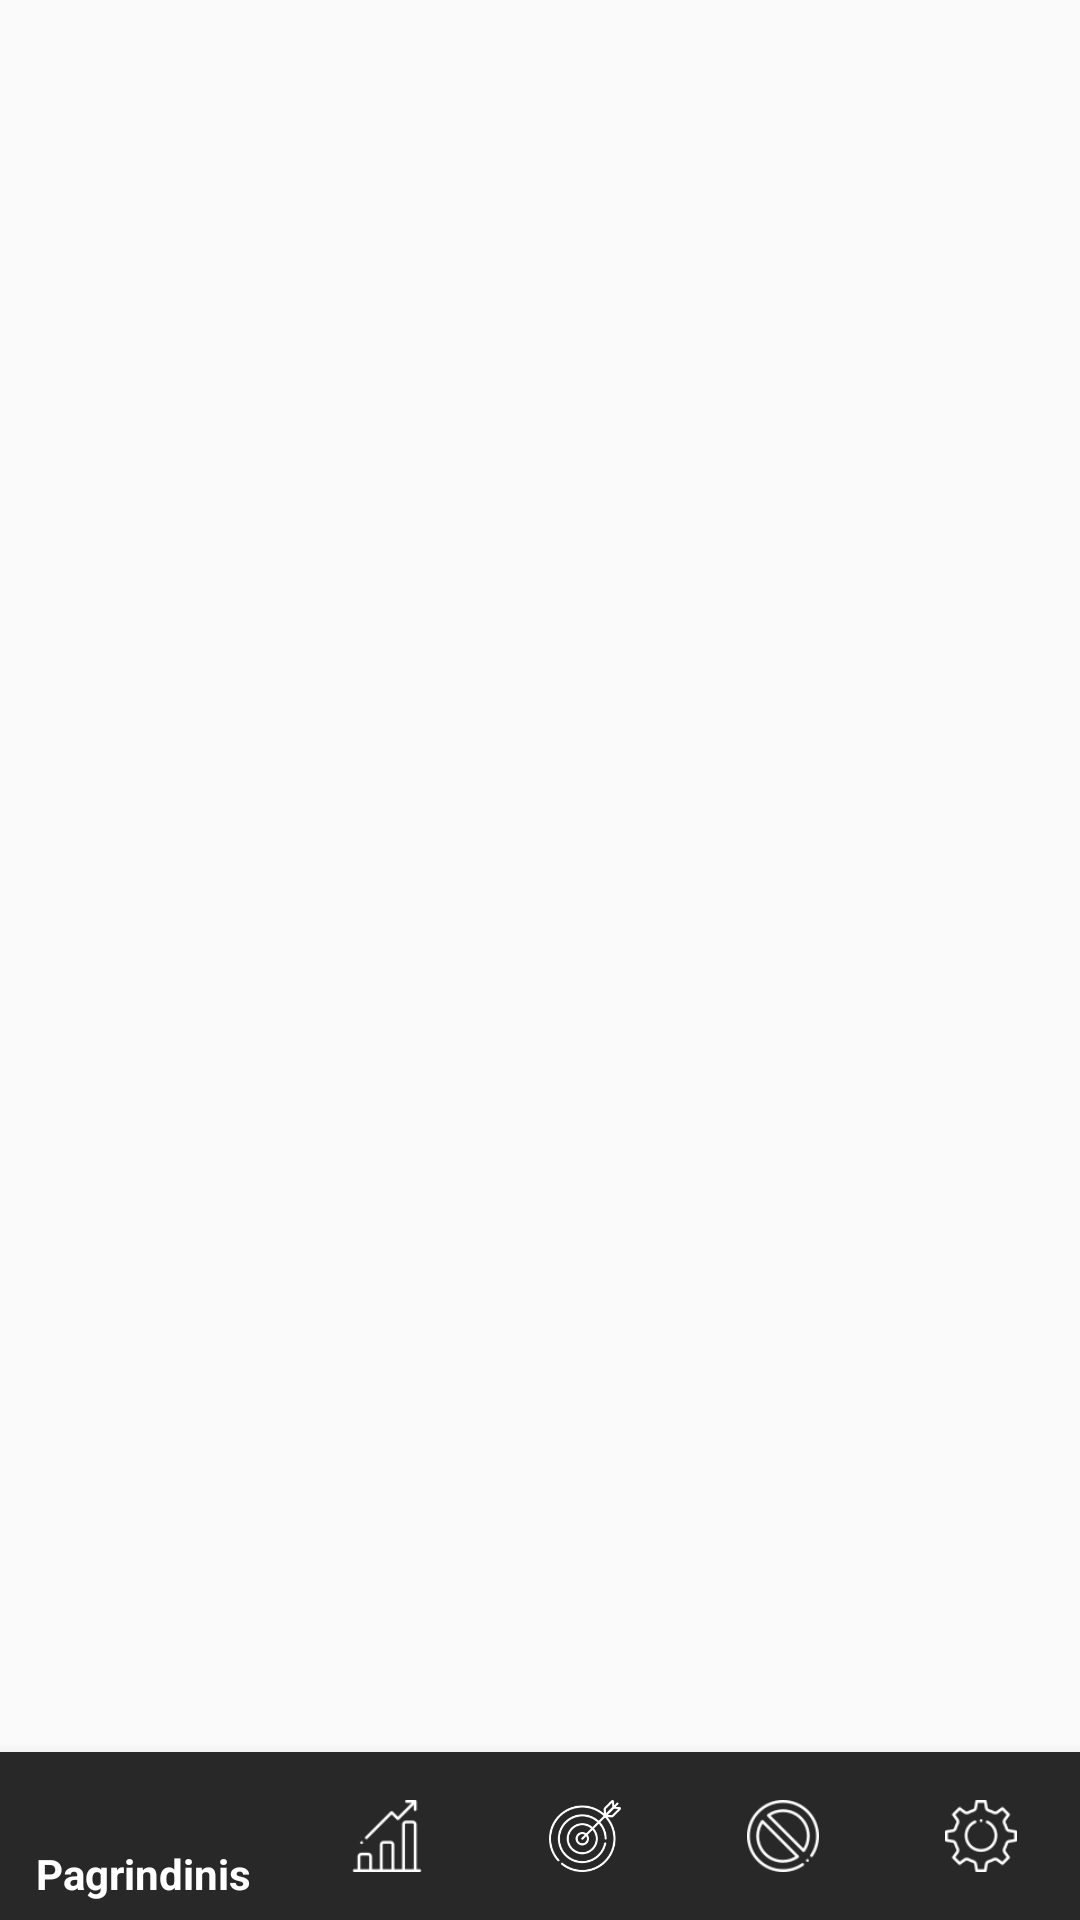

This screen was rendered from an Android layout file. Write that file and the resources it references.
<!-- AndroidManifest.xml: application theme Theme.Text3 -->
<!-- res/layout/activity_main.xml -->
<?xml version="1.0" encoding="utf-8"?>
<androidx.constraintlayout.widget.ConstraintLayout
    xmlns:android="http://schemas.android.com/apk/res/android"
    xmlns:app="http://schemas.android.com/apk/res-auto"
    xmlns:tools="http://schemas.android.com/tools"
    android:layout_width="match_parent"
    android:layout_height="match_parent"
    tools:context=".MainActivity">


    <FrameLayout
        android:id="@+id/contentFrame"
        android:layout_width="0dp"
        android:layout_height="0dp"
        app:layout_constraintBottom_toTopOf="@+id/bottomNavigation"
        app:layout_constraintEnd_toEndOf="parent"
        app:layout_constraintStart_toStartOf="parent"
        app:layout_constraintTop_toTopOf="parent">

    </FrameLayout>

    <com.google.android.material.bottomnavigation.BottomNavigationView
        android:id="@+id/bottomNavigation"
        android:layout_width="0dp"
        android:layout_height="wrap_content"
        android:layout_gravity="bottom"
        android:background="@color/gray"
        app:itemIconTint="@android:color/white"
        app:itemTextColor="@android:color/white"
        app:menu="@menu/button_navigation_menu"
        app:layout_constraintBottom_toBottomOf="parent"
        app:layout_constraintEnd_toEndOf="parent"
        app:layout_constraintStart_toStartOf="parent"
        app:layout_constraintHorizontal_bias="0.0"
        app:layout_constraintTop_toBottomOf="@+id/contentFrame" />

</androidx.constraintlayout.widget.ConstraintLayout>
<!-- resources referenced by this layout -->
<resources>
  <color name="gray">#FF282828</color>
  <style name="Theme.Text3" parent="Base.Theme.Text3">
          <item name="android:textColor">@color/white</item>
          
      </style>
  <style name="Base.Theme.Text3" parent="Theme.AppCompat.Light.NoActionBar">
          
          
      </style>
  <color name="white">#FFFFFFFF</color>
</resources>
